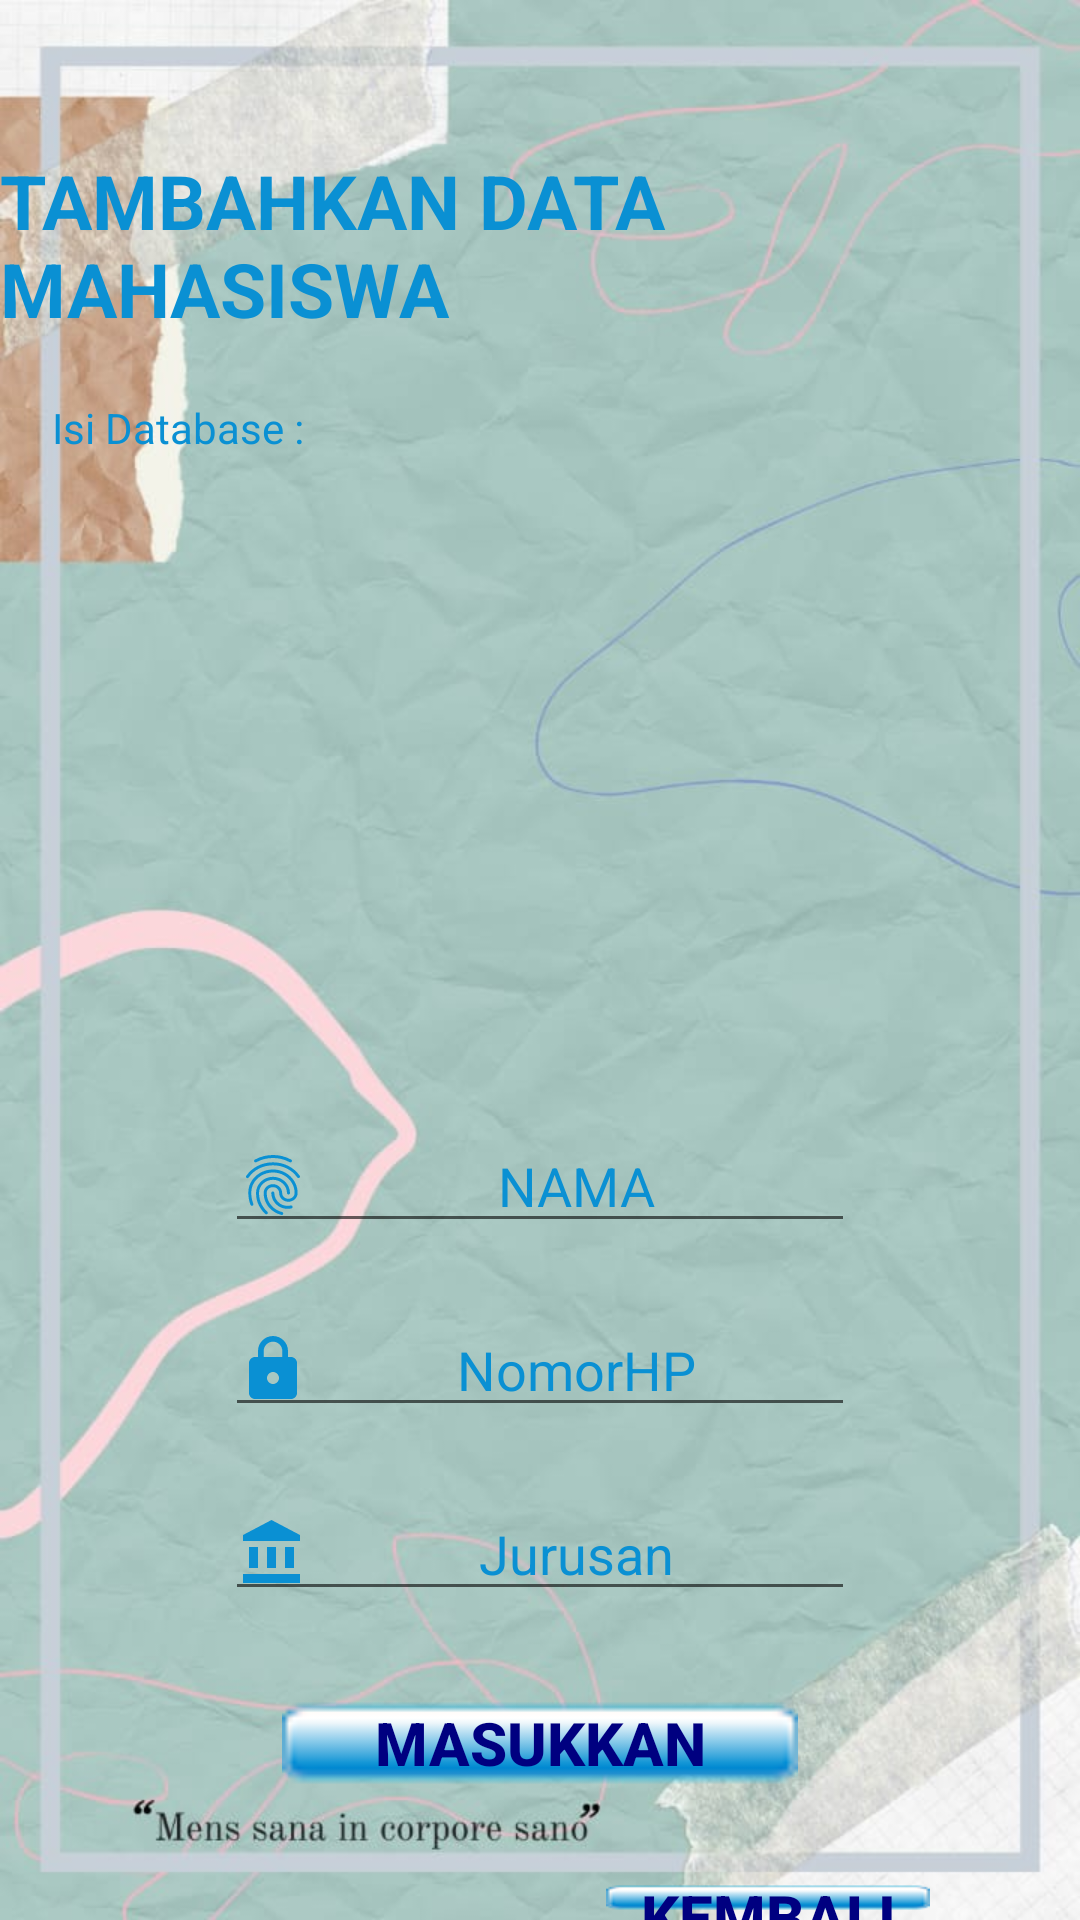

The Android layout XML behind this screen, and the referenced resources:
<!-- AndroidManifest.xml: application theme AppTheme -->
<!-- res/layout/activity_insert.xml -->
<?xml version="1.0" encoding="utf-8"?>
<RelativeLayout xmlns:android="http://schemas.android.com/apk/res/android"
    xmlns:app="http://schemas.android.com/apk/res-auto"
    xmlns:tools="http://schemas.android.com/tools"
    android:layout_width="match_parent"
    android:layout_height="match_parent"
    tools:context=".Insert"
    android:background="@drawable/bgnyabro"
    >

    <TextView
        android:id="@+id/textView"
        android:layout_width="wrap_content"
        android:layout_height="wrap_content"
        android:layout_centerHorizontal="true"
        android:layout_marginTop="50dp"
        android:text="TAMBAHKAN DATA MAHASISWA"
        android:textColor="#0A90D3"
        android:textColorHint="#0A90D3"
        android:textSize="25dp"
        android:textStyle="bold" />

    <TextView
        android:id="@+id/textDB"
        android:layout_width="325dp"
        android:layout_height="220dp"
        android:layout_below="@id/textView"
        android:layout_centerHorizontal="true"
        android:layout_marginTop="20dp"
        android:text="Isi Database :"
        android:textColor="#0A90D3"
        android:textColorHint="#0A90D3" />

    <EditText
        android:id="@+id/edit_user3"
        android:layout_width="wrap_content"
        android:layout_height="wrap_content"
        android:layout_below="@id/textDB"
        android:layout_centerHorizontal="true"
        android:layout_marginTop="20dp"
        android:drawableLeft="@drawable/username3"
        android:ems="10"
        android:hint="NAMA"
        android:inputType="textPersonName"
        android:textAlignment="center"
        android:textColor="#0A90D3"
        android:textColorHint="#0A90D3" />

    <EditText
    android:id="@+id/edit_pass3"
    android:layout_width="wrap_content"
    android:layout_height="wrap_content"
    android:layout_below="@id/edit_user3"
    android:layout_centerHorizontal="true"
    android:layout_marginTop="20dp"
    android:drawableLeft="@drawable/password3"
    android:ems="10"
    android:hint="NomorHP"
    android:inputType="numberDecimal"
    android:textAlignment="center"
    android:textColor="#0A90D3"
    android:textColorHint="#0A90D3" />

    <EditText
        android:id="@+id/edit_jurusan3"
        android:layout_width="wrap_content"
        android:layout_height="wrap_content"
        android:layout_below="@id/edit_pass3"
        android:layout_centerHorizontal="true"
        android:layout_marginTop="20dp"
        android:drawableLeft="@drawable/jurusanfix"
        android:ems="10"
        android:hint="Jurusan"
        android:inputType="textPersonName"
        android:textAlignment="center"
        android:textColor="#0A90D3"
        android:textColorHint="#0A90D3" />


    <Button
        android:id="@+id/bt_insert2"
        android:layout_width="172dp"
        android:layout_height="wrap_content"
        android:layout_below="@id/edit_jurusan3"
        android:layout_centerHorizontal="true"
        android:layout_marginTop="20dp"
        android:background="@drawable/bg_btn_fix"
        android:onClick="insert"
        android:text="masukkan"
        android:textAlignment="center"
        android:textColor="#000080"
        android:textColorHint="#c2c2a3"
        android:textSize="20dp"
        android:textStyle="bold" />

    <Button
        android:id="@+id/bt_logout4"
        android:layout_width="wrap_content"
        android:layout_height="wrap_content"
        android:layout_below="@id/bt_insert2"
        android:layout_alignParentRight="true"
        android:layout_marginTop="20dp"
        android:layout_marginRight="50dp"
        android:background="@drawable/bg_btn_fix"
        android:onClick="logout"
        android:text="kembali"
        android:textAlignment="center"
        android:textColor="#000080"
        android:textColorHint="#c2c2a3"
        android:textSize="20dp"
        android:textStyle="bold" />
</RelativeLayout>
<!-- resources referenced by this layout -->
<resources>
  <!-- drawable bg_btn_fix: png bitmap (drawable, 649 bytes) -->
  <!-- drawable bgnyabro: jpg bitmap (drawable, 53662 bytes) -->
  <!-- drawable jurusanfix (drawable) -->
  <vector android:height="24dp" android:tint="#0A90D3"
      android:viewportHeight="24.0" android:viewportWidth="24.0"
      android:width="24dp" xmlns:android="http://schemas.android.com/apk/res/android">
      <path android:fillColor="#FF000000" android:pathData="M4,10v7h3v-7L4,10zM10,10v7h3v-7h-3zM2,22h19v-3L2,19v3zM16,10v7h3v-7h-3zM11.5,1L2,6v2h19L21,6l-9.5,-5z"/>
  </vector>
  <!-- drawable password3 (drawable) -->
  <vector android:height="24dp" android:tint="#0A90D3"
      android:viewportHeight="24.0" android:viewportWidth="24.0"
      android:width="24dp" xmlns:android="http://schemas.android.com/apk/res/android">
      <path android:fillColor="#FF000000" android:pathData="M18,8h-1L17,6c0,-2.76 -2.24,-5 -5,-5S7,3.24 7,6v2L6,8c-1.1,0 -2,0.9 -2,2v10c0,1.1 0.9,2 2,2h12c1.1,0 2,-0.9 2,-2L20,10c0,-1.1 -0.9,-2 -2,-2zM12,17c-1.1,0 -2,-0.9 -2,-2s0.9,-2 2,-2 2,0.9 2,2 -0.9,2 -2,2zM15.1,8L8.9,8L8.9,6c0,-1.71 1.39,-3.1 3.1,-3.1 1.71,0 3.1,1.39 3.1,3.1v2z"/>
  </vector>
  <!-- drawable username3: vector/xml drawable (drawable, 2357 chars, omitted) -->
  <style name="AppTheme" parent="Theme.AppCompat.Light.NoActionBar">
          
          <item name="colorPrimary">@color/colorPrimary</item>
          <item name="colorPrimaryDark">@color/colorPrimaryDark</item>
          <item name="colorAccent">@color/colorAccent</item>
      </style>
  <color name="colorPrimary">#008577</color>
  <color name="colorPrimaryDark">#00574B</color>
  <color name="colorAccent">#D81B60</color>
</resources>
